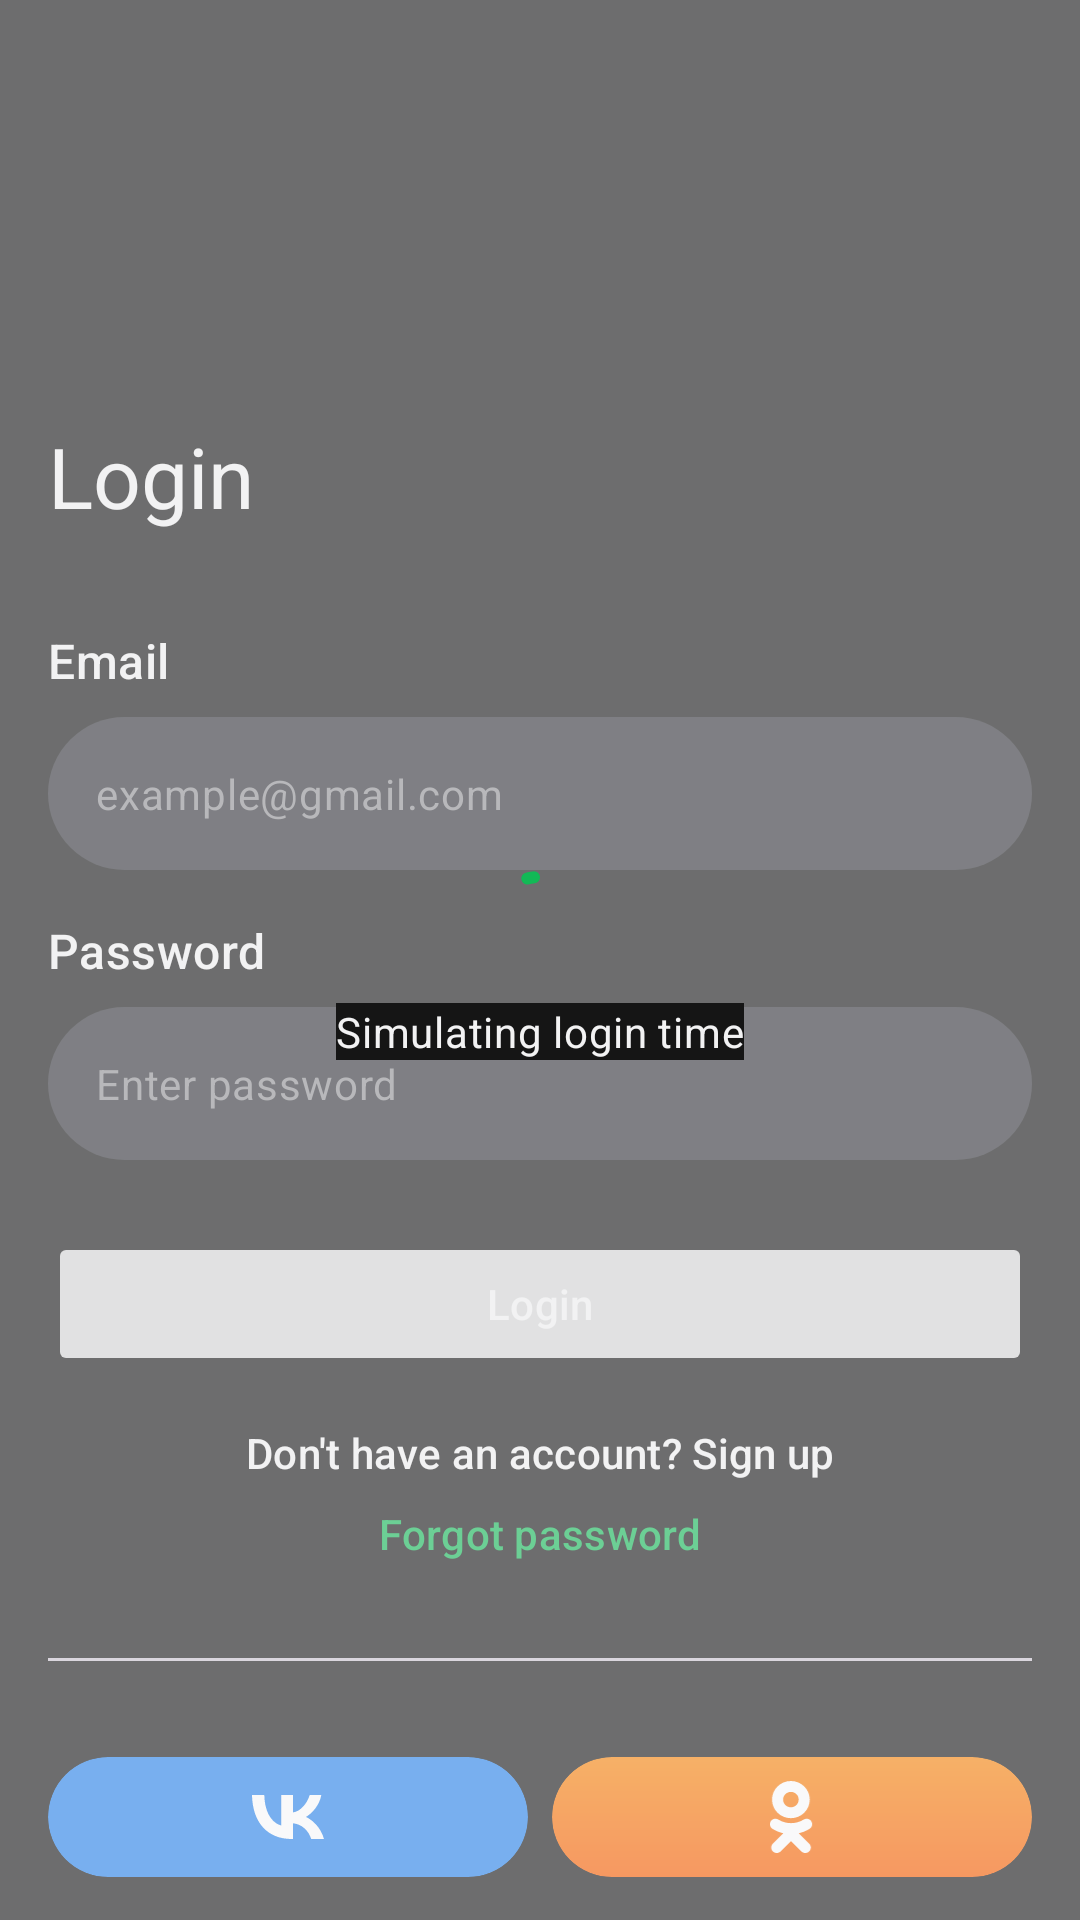

Reconstruct the res/layout file that produces this screen, plus the resources it refers to.
<!-- AndroidManifest.xml: application theme Theme.AssignmentApp -->
<!-- res/layout/fragment_login.xml -->
<?xml version="1.0" encoding="utf-8"?>
<FrameLayout xmlns:android="http://schemas.android.com/apk/res/android"
    xmlns:app="http://schemas.android.com/apk/res-auto"
    xmlns:tools="http://schemas.android.com/tools"
    android:layout_width="match_parent"
    android:layout_height="match_parent">

    <androidx.core.widget.NestedScrollView
        android:layout_width="match_parent"
        android:layout_height="match_parent"
        android:background="?attr/backgroundColor"
        android:fillViewport="true">

        <LinearLayout
            android:layout_width="match_parent"
            android:layout_height="wrap_content"
            android:orientation="vertical"
            android:paddingStart="@dimen/spacing_medium"
            android:paddingTop="@dimen/spacing_top"
            android:paddingEnd="@dimen/spacing_medium"
            android:paddingBottom="@dimen/spacing_medium">

            <TextView
                android:layout_width="match_parent"
                android:layout_height="wrap_content"
                android:text="@string/login"
                android:textAppearance="@style/AppTypography.Headline" />

            <TextView
                android:layout_width="match_parent"
                android:layout_height="wrap_content"
                android:paddingTop="@dimen/spacing_extra_large"
                android:text="@string/email"
                android:textAppearance="@style/AppTypography.TitleMedium" />

            <com.google.android.material.textfield.TextInputLayout
                style="@style/AppWidget.TextField.Flat"
                android:layout_width="match_parent"
                android:layout_height="wrap_content"
                android:layout_marginTop="@dimen/spacing_short">

                <com.google.android.material.textfield.TextInputEditText
                    android:id="@+id/etEmail"
                    android:layout_width="match_parent"
                    android:layout_height="wrap_content"
                    android:hint="example@gmail.com"
                    android:inputType="textEmailAddress"
                    android:padding="@dimen/spacing_medium"
                    android:textAppearance="@style/AppTypography.BodyMedium"
                    android:textColorHint="?attr/colorOnPrimaryContainer"
                    tools:ignore="HardcodedText" />
            </com.google.android.material.textfield.TextInputLayout>

            <TextView
                android:layout_width="match_parent"
                android:layout_height="wrap_content"
                android:paddingTop="@dimen/spacing_medium"
                android:text="@string/password"
                android:textAppearance="@style/AppTypography.TitleMedium" />

            <com.google.android.material.textfield.TextInputLayout
                style="@style/AppWidget.TextField.Flat"
                android:layout_width="match_parent"
                android:layout_height="wrap_content"
                android:layout_marginTop="@dimen/spacing_short">

                <com.google.android.material.textfield.TextInputEditText
                    android:id="@+id/etPassword"
                    android:layout_width="match_parent"
                    android:layout_height="wrap_content"
                    android:hint="@string/enter_password"
                    android:inputType="textPassword"
                    android:padding="@dimen/spacing_medium"
                    android:textAppearance="@style/AppTypography.BodyMedium"
                    android:textColorHint="?attr/colorOnPrimaryContainer"
                    tools:ignore="HardcodedText" />
            </com.google.android.material.textfield.TextInputLayout>

            <Button
                android:id="@+id/loginBtn"
                style="@style/AppTypography.LabelLarge"
                android:layout_width="match_parent"
                android:layout_height="wrap_content"
                android:layout_marginTop="@dimen/spacing_large"
                android:enabled="false"
                android:text="@string/login" />

            <com.google.android.material.textview.MaterialTextView
                android:id="@+id/tvDontHaveAccountBtn"
                style="@style/AppTypography.LabelLarge"
                android:layout_width="match_parent"
                android:layout_height="wrap_content"
                android:layout_marginTop="@dimen/spacing_medium"
                android:text="@string/dont_have_account"
                android:textColor="?attr/colorOnBackground" />

            <com.google.android.material.textview.MaterialTextView
                android:id="@+id/forgotPasswordBtn"
                style="@style/AppTypography.LabelLarge"
                android:layout_width="match_parent"
                android:layout_height="wrap_content"
                android:layout_marginTop="@dimen/spacing_short"
                android:text="@string/forgot_password"
                android:textColor="?attr/colorPrimary" />

            <com.google.android.material.divider.MaterialDivider
                android:layout_width="match_parent"
                android:layout_height="wrap_content"
                android:layout_marginTop="@dimen/spacing_extra_large" />

            <LinearLayout
                android:layout_width="match_parent"
                android:layout_height="wrap_content"
                android:layout_marginTop="@dimen/spacing_extra_large"
                android:orientation="horizontal"
                android:weightSum="2">

                <com.google.android.material.card.MaterialCardView
                    android:id="@+id/cardLoginVK"
                    android:layout_width="0dp"
                    android:layout_height="40dp"
                    android:layout_marginEnd="4dp"
                    android:layout_weight="1"
                    android:clickable="true"
                    android:focusable="true"
                    app:cardBackgroundColor="#2683ED"
                    app:cardCornerRadius="24dp"
                    app:cardElevation="0dp"
                    app:strokeWidth="0dp">

                    <ImageView
                        android:layout_width="24dp"
                        android:layout_height="24dp"
                        android:layout_gravity="center"
                        android:contentDescription="@string/desc_vk_login"
                        android:src="@drawable/vk_logo"
                        app:tint="@android:color/white" />

                </com.google.android.material.card.MaterialCardView>

                <com.google.android.material.card.MaterialCardView
                    android:id="@+id/cardLoginOk"
                    android:layout_width="0dp"
                    android:layout_height="40dp"
                    android:layout_marginStart="4dp"
                    android:layout_weight="1"
                    android:clickable="true"
                    android:focusable="true"
                    app:cardCornerRadius="24dp"
                    app:cardElevation="0dp"
                    app:strokeWidth="0dp">

                    <ImageView
                        android:layout_width="match_parent"
                        android:layout_height="match_parent"
                        android:layout_gravity="center"
                        android:importantForAccessibility="no"
                        android:src="@drawable/gradient_blue" />

                    <ImageView
                        android:layout_width="24dp"
                        android:layout_height="24dp"
                        android:layout_gravity="center"
                        android:contentDescription="@string/desc_ok_login"
                        android:src="@drawable/ok_logo"
                        app:tint="@android:color/white" />

                </com.google.android.material.card.MaterialCardView>

            </LinearLayout>

        </LinearLayout>

    </androidx.core.widget.NestedScrollView>

    <FrameLayout
        android:id="@+id/loadingFrame"
        android:layout_width="match_parent"
        android:layout_height="match_parent"
        android:clickable="true">

        <FrameLayout
            android:layout_width="match_parent"
            android:layout_height="match_parent"
            android:alpha="0.4"
            android:background="?attr/colorOnBackground" />

        <LinearLayout
            android:layout_width="match_parent"
            android:layout_height="match_parent"
            android:gravity="center"
            android:orientation="vertical">

            <com.google.android.material.progressindicator.CircularProgressIndicator
                android:layout_width="match_parent"
                android:layout_height="wrap_content"
                android:indeterminate="true" />

            <TextView
                android:layout_width="wrap_content"
                android:layout_height="wrap_content"
                android:background="?attr/backgroundColor"
                android:text="@string/simulate_login_time"
                android:textAppearance="@style/AppTypography.BodyMedium" />
        </LinearLayout>

    </FrameLayout>

</FrameLayout>
<!-- resources referenced by this layout -->
<resources>
  <dimen name="spacing_extra_large">32dp</dimen>
  <dimen name="spacing_large">24dp</dimen>
  <dimen name="spacing_medium">16dp</dimen>
  <dimen name="spacing_short">8dp</dimen>
  <dimen name="spacing_top">140dp</dimen>
  <!-- drawable gradient_blue (drawable) -->
  <?xml version="1.0" encoding="utf-8"?>
  <shape xmlns:android="http://schemas.android.com/apk/res/android"
      android:shape="rectangle">
      <gradient
          android:startColor="#F95D00"
          android:endColor="#F98509"
          android:angle="90" />
      <corners android:radius="24dp" />
  </shape>
  <string name="desc_ok_login">OK social media button</string>
  <string name="desc_vk_login">VK social media button</string>
  <string name="dont_have_account">Don\'t have an account? Sign up</string>
  <string name="email">Email</string>
  <string name="enter_password">Enter password</string>
  <string name="forgot_password">Forgot password</string>
  <string name="login">Login</string>
  <string name="password">Password</string>
  <string name="simulate_login_time">Simulating login time</string>
  <style name="AppTypography.BodyMedium" parent="TextAppearance.Material3.BodyMedium">
          <item name="android:fontFamily">sans-serif</item>
          <item name="android:textFontWeight">400</item>
          <item name="android:textSize">14sp</item>
          <item name="lineHeight">20sp</item>
          <item name="android:letterSpacing">0.017</item>
          <item name="android:textColor">?attr/colorOnBackground</item>
      </style>
  <style name="AppTypography.Headline" parent="TextAppearance.Material3.HeadlineLarge">
          <item name="android:fontFamily">sans-serif</item>
          <item name="android:textFontWeight">400</item>
          <item name="android:textSize">28sp</item>
          <item name="lineHeight">36sp</item>
          <item name="android:letterSpacing">0</item>
          <item name="android:textColor">?attr/colorOnBackground</item>
      </style>
  <style name="AppTypography.LabelLarge" parent="TextAppearance.Material3.LabelLarge">
          <item name="android:fontFamily">sans-serif-medium</item>
          <item name="android:textFontWeight">500</item>
          <item name="android:textSize">14sp</item>
          <item name="lineHeight">20sp</item>
          <item name="android:letterSpacing">0.007</item>
          <item name="android:textColor">?attr/colorOnBackground</item>
          <item name="android:textAlignment">center</item>
      </style>
  <style name="AppTypography.TitleMedium" parent="TextAppearance.Material3.TitleMedium">
          <item name="android:fontFamily">sans-serif-medium</item>
          <item name="android:textFontWeight">500</item>
          <item name="android:textSize">16sp</item>
          <item name="lineHeight">18sp</item>
          <item name="android:letterSpacing">0.009</item>
          <item name="android:textColor">?attr/colorOnBackground</item>
      </style>
  <style name="Theme.AssignmentApp" parent="Base.Theme.AssignmentApp" />
  <color name="primaryDark">#12B956</color>
  <color name="primaryContainerDark">#32333A</color>
  <color name="onPrimaryContainerDark">#929296</color>
  <color name="backgroundDark">#151515</color>
  <color name="onBackgroundDark">#F2F2F3</color>
  <color name="surfaceDark">#1C1B1F</color>
  <color name="onSurfaceDark">#E6E1E9</color>
  <style name="AppTypography.LabelSmall" parent="TextAppearance.Material3.LabelSmall">
          <item name="android:fontFamily">sans-serif-medium</item> 
          <item name="android:textFontWeight">600</item>
          <item name="android:textSize">12sp</item>
          <item name="lineHeight">15sp</item>
          <item name="android:letterSpacing">0.03</item>
          <item name="android:textColor">?attr/colorOnBackground</item>
          <item name="android:textAlignment">center</item>
      </style>
</resources>
